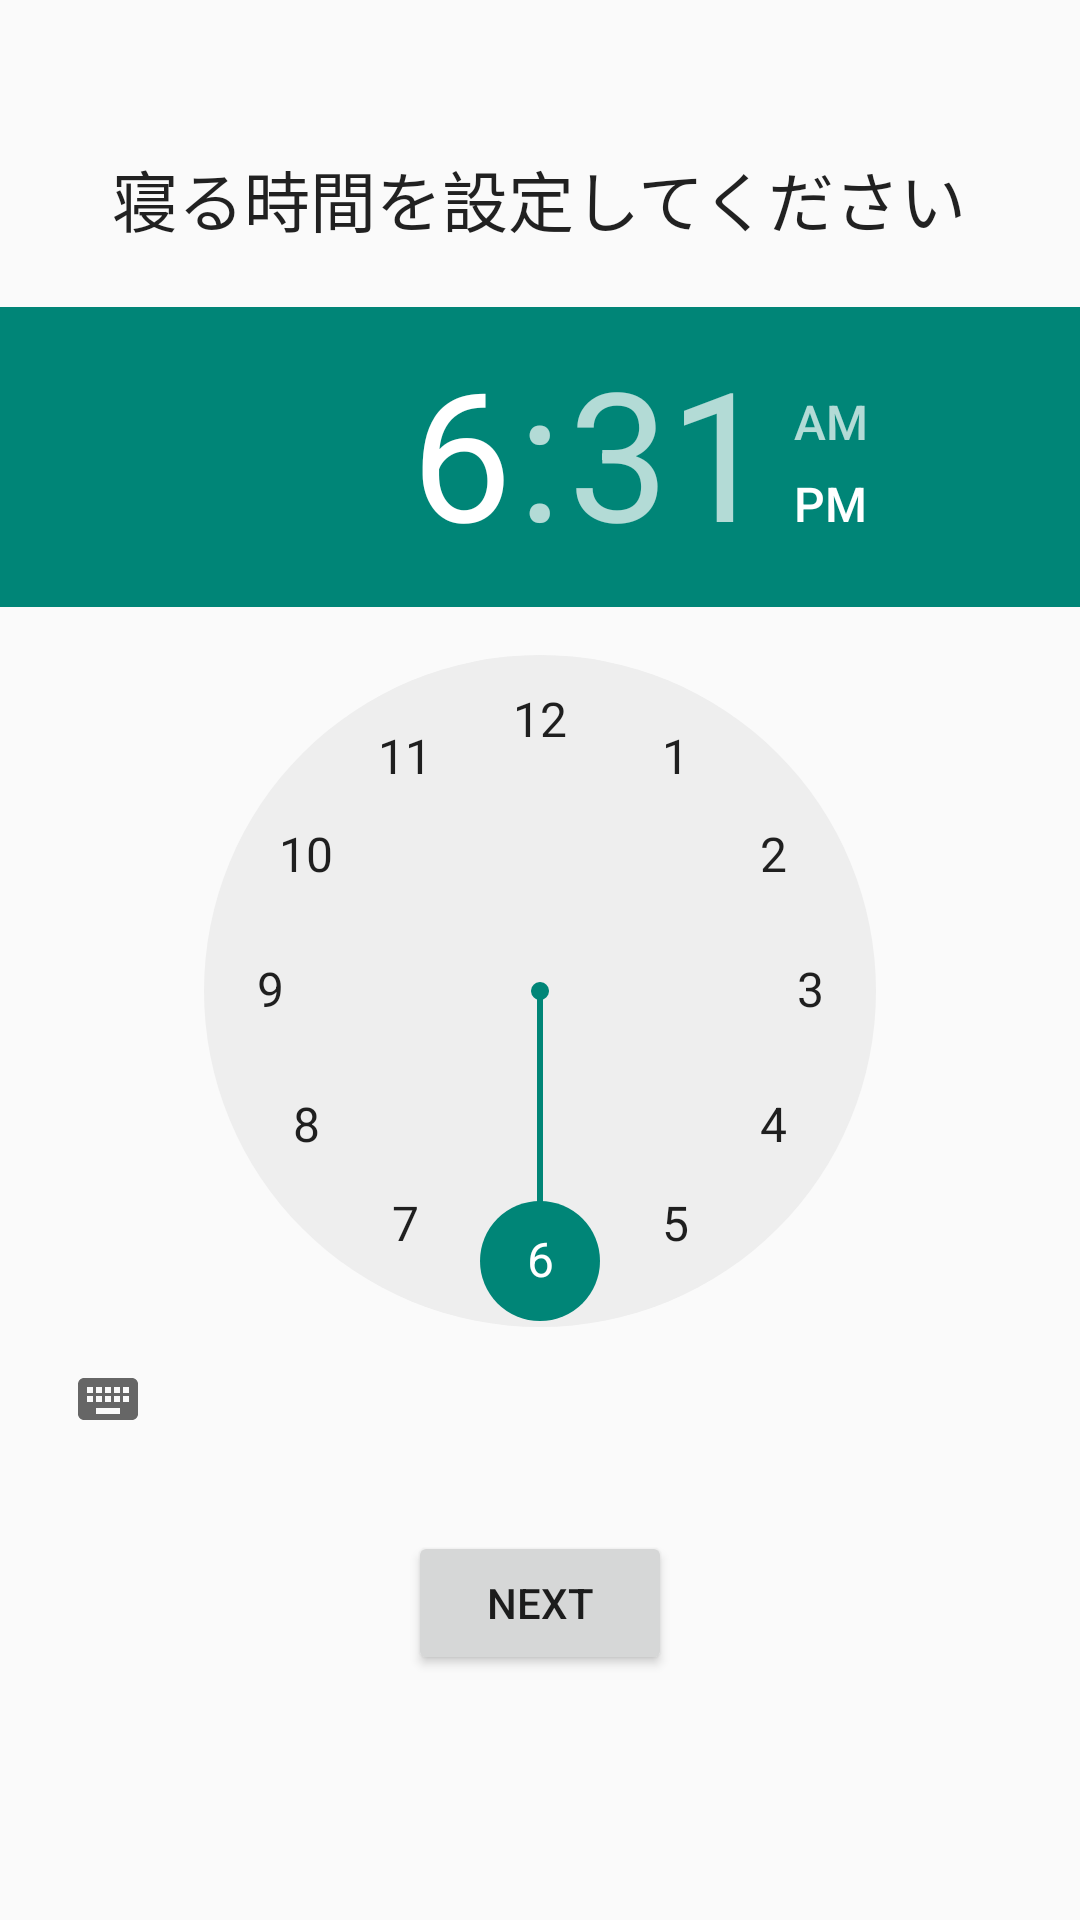

Layout XML and referenced resources for this Android screen:
<!-- AndroidManifest.xml: application theme MyTheme -->
<!-- res/layout/activity_sleep_time_frame.xml -->
<?xml version="1.0" encoding="utf-8"?>
<LinearLayout xmlns:android="http://schemas.android.com/apk/res/android"
    android:orientation="vertical" android:layout_width="match_parent"
    android:layout_height="match_parent">

    <Space
        android:layout_width="match_parent"
        android:layout_height="50dp"
        android:layout_gravity="center_horizontal" />

    <TextView
        android:layout_width="wrap_content"
        android:layout_height="wrap_content"
        android:textAppearance="?android:attr/textAppearanceLarge"
        android:text="寝る時間を設定してください"
        android:id="@+id/textView"
        android:layout_gravity="center_horizontal" />

    <Space
        android:layout_width="match_parent"
        android:layout_height="20dp"
    android:layout_gravity="center_horizontal" />

    <TimePicker
        android:layout_width="wrap_content"
        android:layout_height="wrap_content"
        android:id="@+id/sleepTimePicker"
        android:layout_gravity="center_horizontal|bottom" />

    <Space
        android:layout_width="match_parent"
        android:layout_height="20dp"
        android:layout_gravity="center_horizontal" />

    <Button
        android:layout_width="wrap_content"
        android:layout_height="wrap_content"
        android:text="Next"
        android:id="@+id/nextButton"
        android:layout_gravity="center_horizontal" />

</LinearLayout>
<!-- resources referenced by this layout -->
<resources>
  <style name="MyTheme" parent="Theme.AppCompat.Light.NoActionBar">
          <item name="android:colorPrimary">@color/primary_material_light</item>
          <item name="android:colorPrimaryDark">@color/primary_material_light</item>
          <item name="android:statusBarColor">@color/colorPrimaryDark</item>
      </style>
  <color name="colorPrimaryDark">#a9a8a8</color>
</resources>
